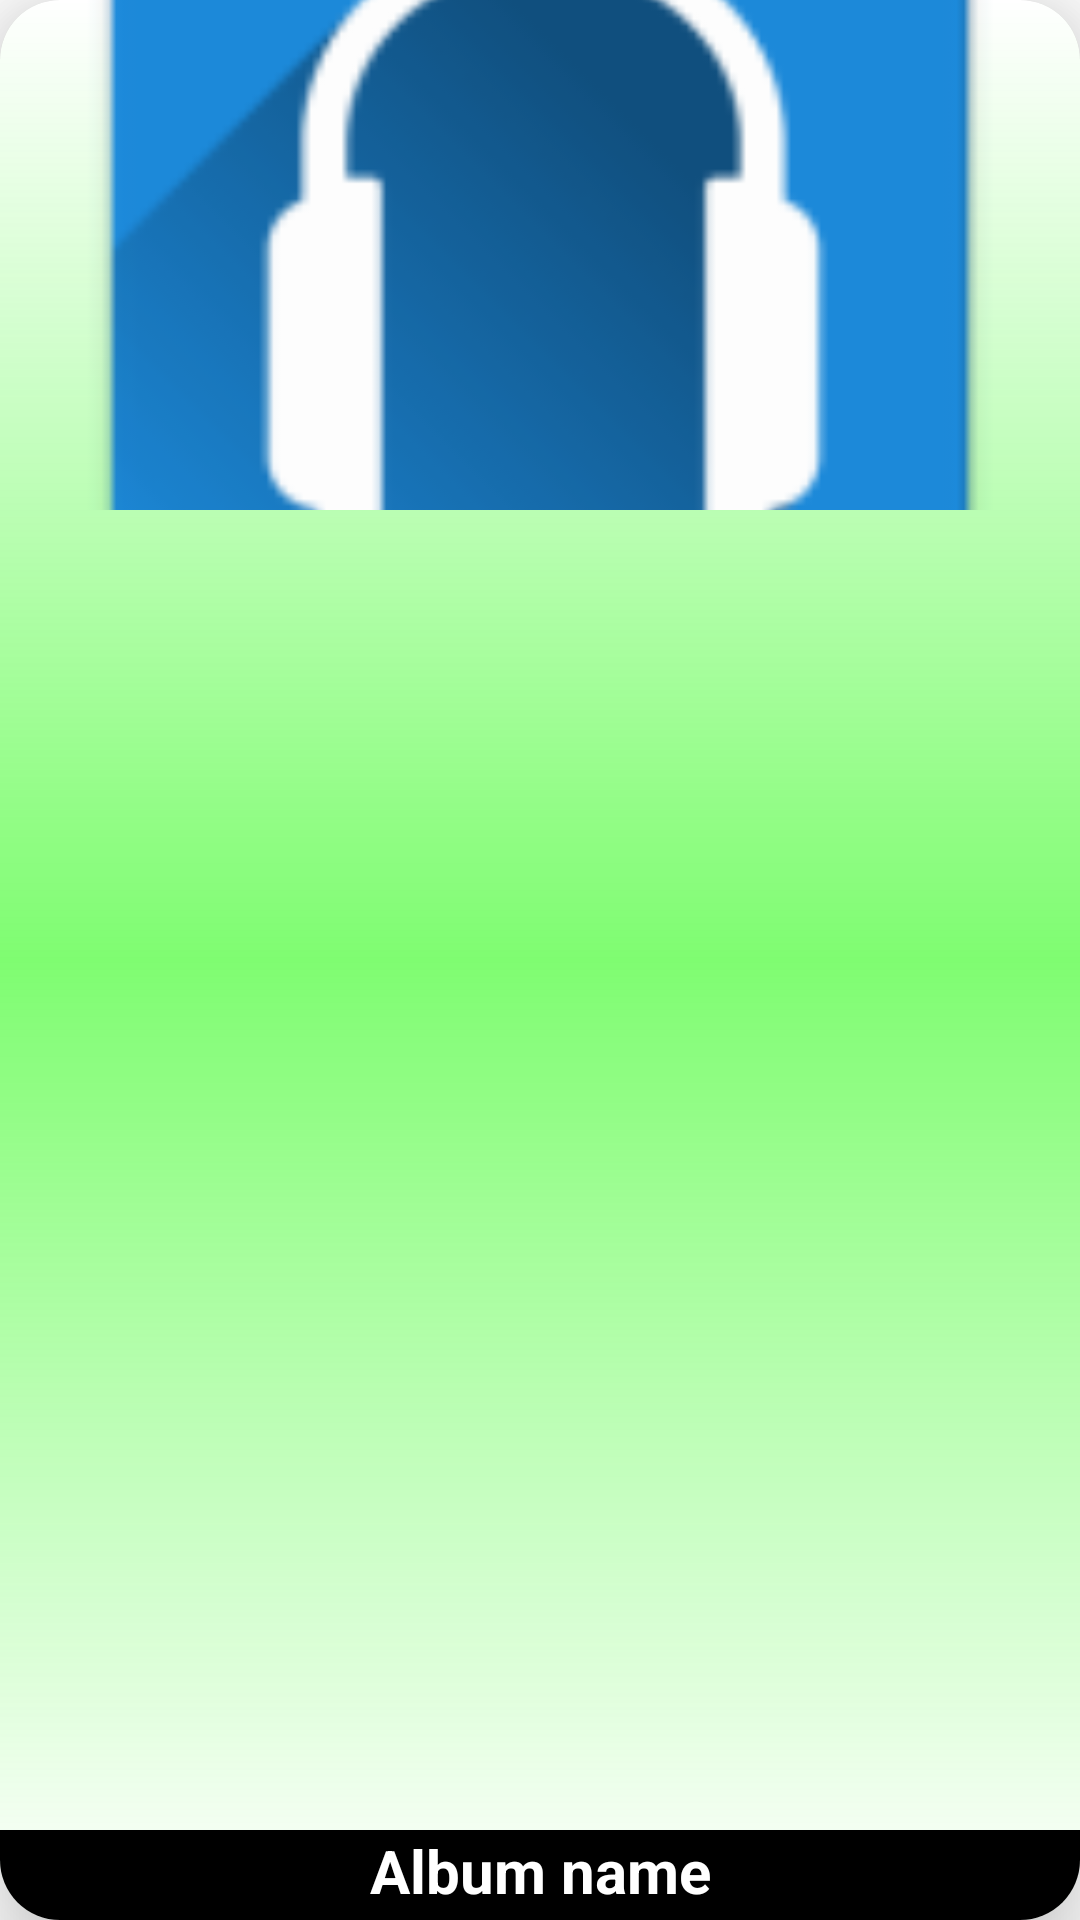

Here is an Android app screen rendered from its layout file. Give the layout XML and the strings, colors and styles it references.
<!-- AndroidManifest.xml: application theme Theme.TuneMix -->
<!-- res/layout/album_item.xml -->
<?xml version="1.0" encoding="utf-8"?>
<androidx.cardview.widget.CardView xmlns:android="http://schemas.android.com/apk/res/android"
    android:layout_width="190dp"
    android:layout_height="200dp"
    android:layout_marginRight="3dp"
    android:layout_marginLeft="3dp"
    android:layout_marginTop="10dp"
    xmlns:app="http://schemas.android.com/apk/res-auto"
    app:cardElevation="20dp"
    android:outlineSpotShadowColor="@color/black"

    android:id="@+id/card"
    app:cardCornerRadius="20dp"
    >
    <RelativeLayout
        android:layout_width="match_parent"
        android:layout_height="match_parent"
        android:background="@drawable/effect"
        android:id="@+id/cardrl"
        >
        <ImageView
            android:layout_width="match_parent"
            android:layout_height="170dp"
            android:id="@+id/albumimage"
            android:scaleType="centerCrop"
            android:src="@mipmap/ic_launcher"
            />
        <TextView
            android:layout_width="190dp"
            android:layout_height="30dp"
            android:layout_marginTop="0dp"
            android:layout_alignParentBottom="true"
            android:layout_alignParentStart="true"
            android:text="Album name"
            android:textSize="20sp"
            android:id="@+id/albumname"
            android:gravity="center_horizontal"
            android:maxLines="1"
            android:background="@color/black"
            android:textColor="@color/white"
            android:textStyle="bold"

            android:layout_alignParentEnd="true"
            android:minLines="1"


            />



    </RelativeLayout>

</androidx.cardview.widget.CardView>
<!-- resources referenced by this layout -->
<resources>
  <color name="black">#FF000000</color>
  <color name="white">#FFFFFFFF</color>
  <!-- drawable effect (drawable) -->
  <?xml version="1.0" encoding="utf-8"?>
  <shape xmlns:android="http://schemas.android.com/apk/res/android">
  <gradient android:centerColor="#901CFB03" android:angle="270" android:gradientRadius="100dp"/>
  </shape>
  <!-- mipmap ic_launcher: png bitmap (mipmap-hdpi, 2882 bytes) -->
  <style name="Theme.TuneMix" parent="Theme.MaterialComponents.DayNight.DarkActionBar">
          
          <item name="colorPrimary">@color/black</item>
          <item name="colorPrimaryVariant">@color/black</item>
          <item name="colorOnPrimary">@color/white</item>
          
          <item name="colorSecondary">@color/teal_200</item>
          <item name="colorSecondaryVariant">@color/teal_700</item>
          <item name="colorOnSecondary">@color/black</item>
          
          <item name="android:statusBarColor" tools:targetApi="l">?attr/colorPrimaryVariant</item>
          
      </style>
  <color name="teal_200">#FF03DAC5</color>
  <color name="teal_700">#FF018786</color>
</resources>
